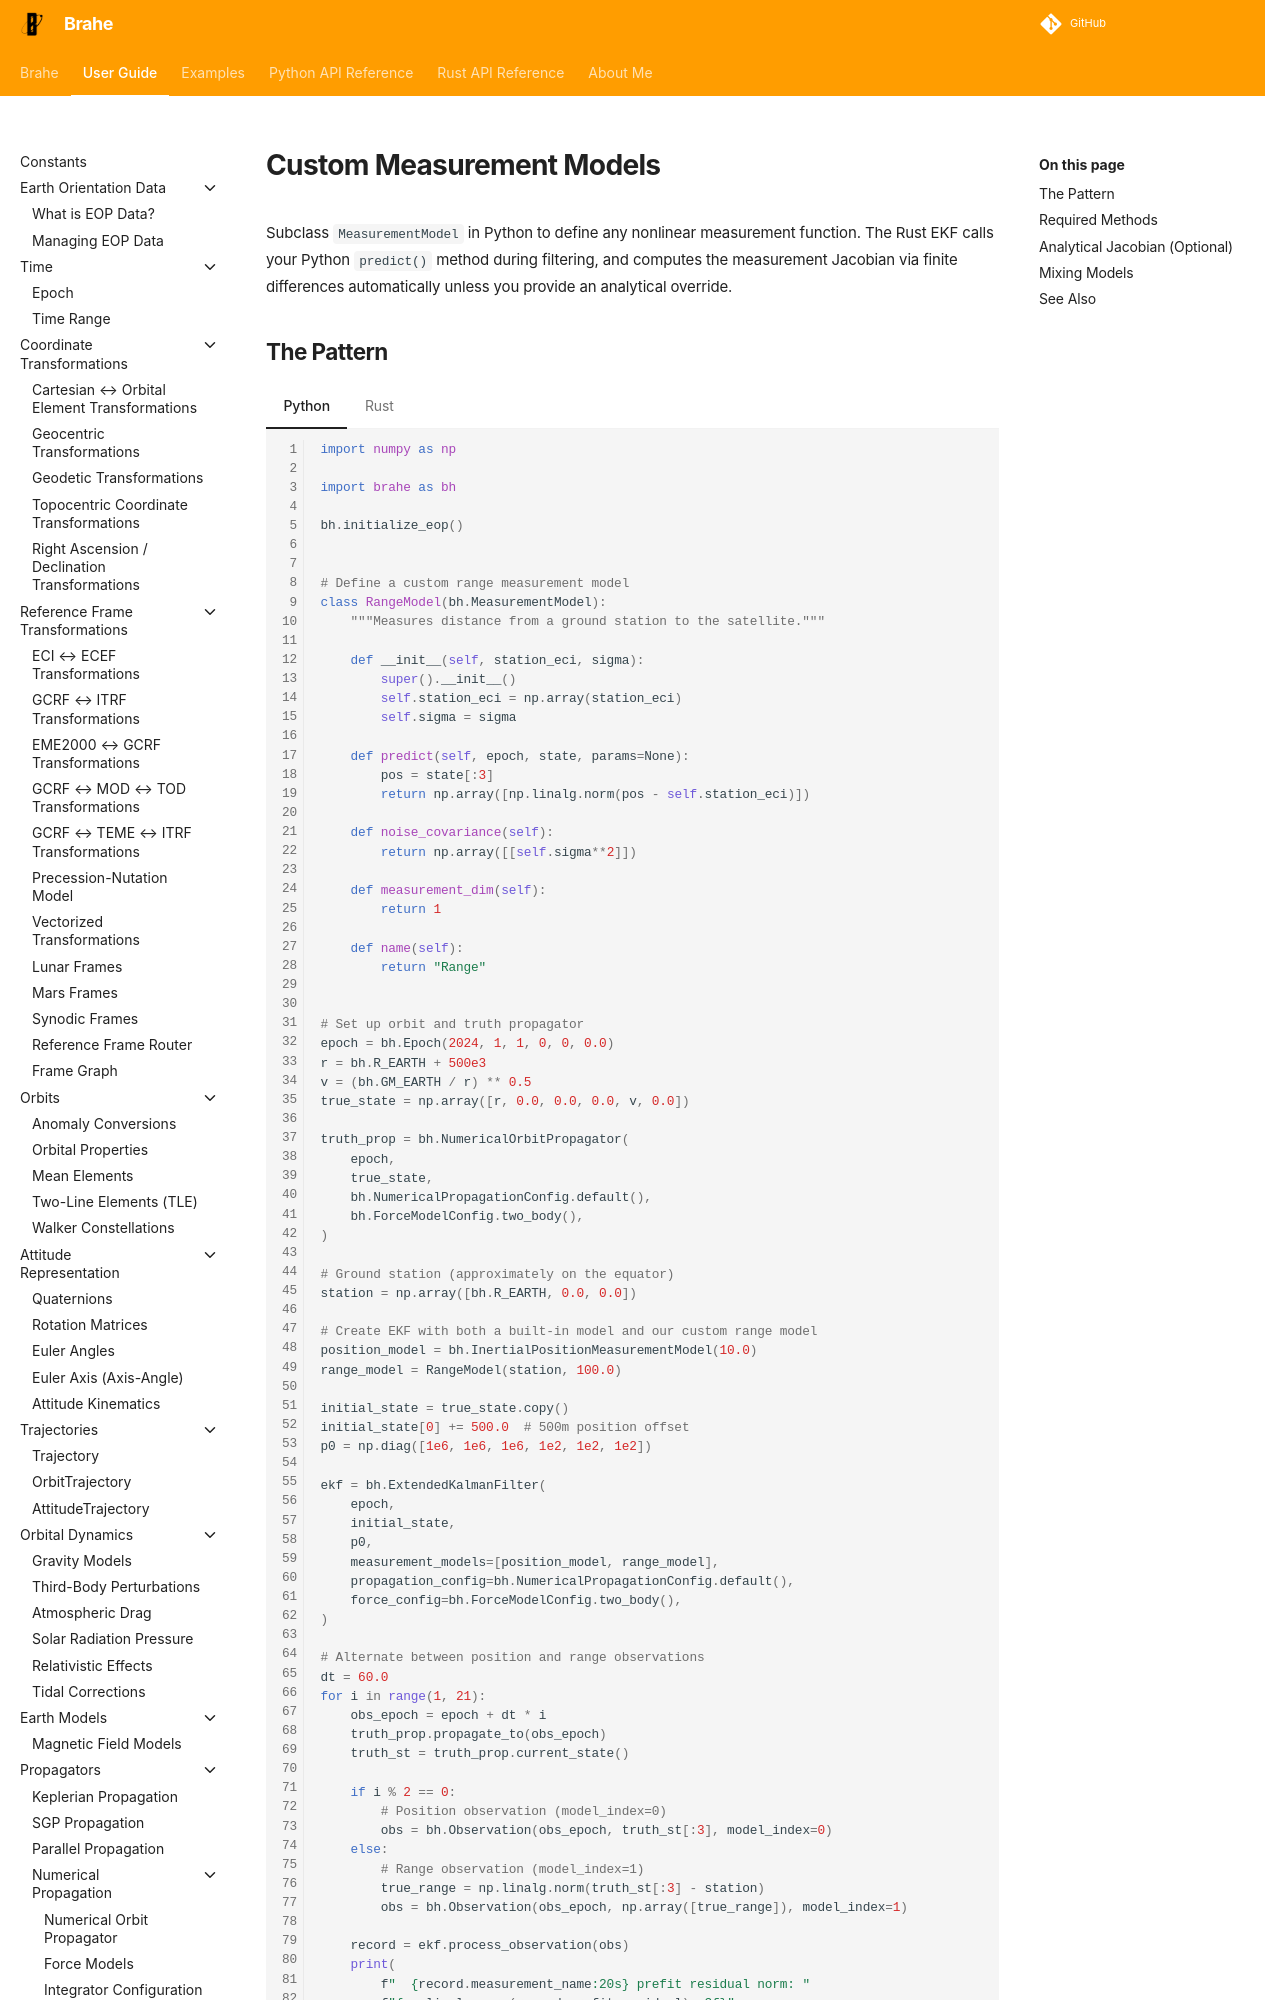

repository: duncaneddy/brahe · page: latest/learn/estimation/custom_models.html · generator: mkdocs

# Custom Measurement Models

Subclass `MeasurementModel` in Python to define any nonlinear measurement function. The
Rust EKF calls your Python `predict()` method during filtering, and computes the
measurement Jacobian via finite differences automatically unless you provide an analytical
override.

## The Pattern

=== "Python"
    ``` python
    --8<-- "./examples/estimation/custom_range_model.py:11"
    ```

=== "Rust"
    ``` rust
    --8<-- "./examples/estimation/custom_range_model.rs:4"
    ```

??? example "Output"
    === "Python"
        ```
        --8<-- "./docs/outputs/estimation/custom_range_model.py.txt"
        ```

    === "Rust"
        ```
        --8<-- "./docs/outputs/estimation/custom_range_model.rs.txt"
        ```

The `RangeModel` above measures the Euclidean distance from a ground station to the
satellite. It implements four required methods and relies on the default finite-difference
Jacobian. The EKF processes range observations alongside built-in position observations by
assigning different `model_index` values.
